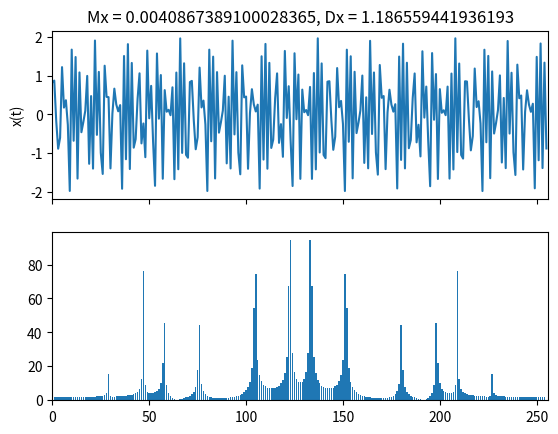

Write the Python code that produced this figure.
from math import sin, pi, cos, sqrt
import matplotlib.pyplot as plt
import random
import numpy

def x(t, A, phi ):
    return sum(A[i]*sin(partial_frequency[i] * t + phi[i]) for i in range(n))
N = 256
n = 6
frequency = 2100

Ax   = [random.random() for _ in range(n)]
phix = [random.uniform(0, 2*pi) for _ in range(n)]
partial_frequency = [frequency/n * (i+1) for i in range(n)]

x_result = [x(i,Ax,phix) for i in range(N)]

Mx = sum(x_result)/N
Dx = sum((x_result[i] - Mx)**2 for i in range(N))/(N-1)

re =[]
im =[]
for p in range(N-1):
    l=0
    h=0
    for k in range(N-1):
        l += x_result[k] * cos(2*pi/N *p *k)
        h += x_result[k] * sin(2*pi/N *p *k)
    re.append(l)
    im.append(h)
f = []
for p in range(N-1):
    f.append(sqrt(re[p]**2 + im[p]**2))

fig, (ax1, ax2) = plt.subplots(2, 1, sharex=True)

ax1.plot(list(range(N)), x_result)
ax1.set_xlim([0, N])
ax1.set_title('Mx = {}, Dx = {}'.format(Mx, Dx))
ax1.set_ylabel('x(t)')
ax2.bar(list(range(N-1)), f)

plt.show()